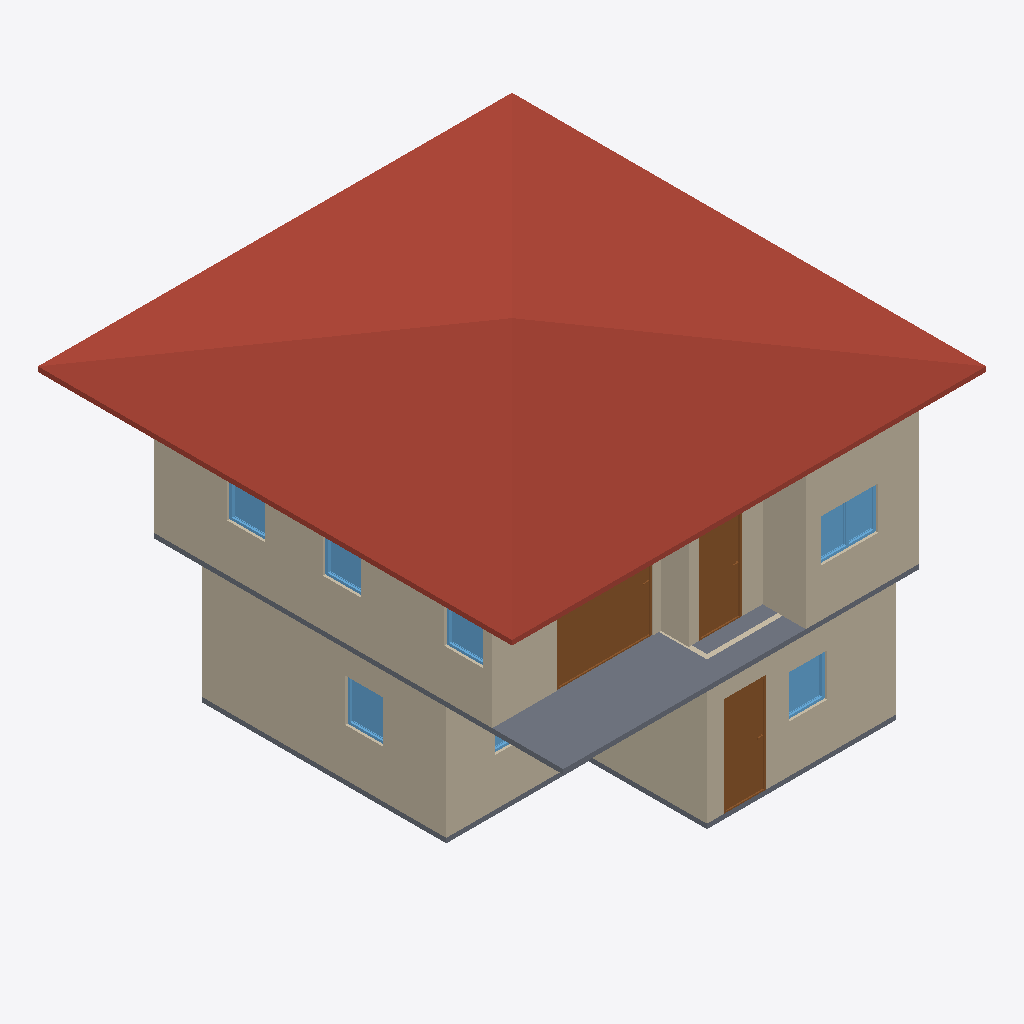
Isometric view of an IFC building model (IFC-SPF (STEP), schema IFC4, length unit metre), seen from the south-west, elements coloured by IFC class: 10 walls (beige), 7 windows (light blue), 3 slabs (grey), 3 doors (brown), 1 roof (red-brown).
Extent 10.0 m × 10.0 m × 7.1 m (x, y, z). Storeys (3): GF at 0.00 m; 2F at 3.00 m; Roof at 6.00 m. Elements (54): 27 IfcWall, 11 IfcDoor, 11 IfcWindow, 4 IfcSlab, 1 IfcRoof.

HEADER;
FILE_DESCRIPTION(('ViewDefinition[DesignTransferView]'),'2;1');
FILE_NAME('s03-activity.ifc','2026-10-01T17:42:00+08:00',(''),(''),'IfcOpenShell 0.8.5-post1','Bonsai 0.8.5-post1','Nobody');
FILE_SCHEMA(('IFC4'));
ENDSEC;
DATA;
#1=IFCPROJECT('1dQwSC3v10KQkcRiY$e38H',$,'My Project',$,$,$,$,(#10,#22),#5);
#27=IFCSITE('2zrB5hZ214HvOpUgHbCrax',$,'My Site',$,$,#50,$,$,$,$,$,$,$,$);
#33=IFCBUILDING('1L2UHPWMDEK81g9twDhfTs',$,'My Building',$,$,#56,$,$,$,$,$,$);
#39=IFCBUILDINGSTOREY('2oh8uMG4XC1BVjTacXehTz',$,'2F',$,$,#6883,$,$,$,$);
#75=IFCBUILDINGSTOREY('2HYcts8frEcvVm97$lw92T',$,'GF',$,$,#91,$,$,$,$);
#12816=IFCBUILDINGSTOREY('00XDYjJNT3Hvoc5JzvHfJG',$,'Roof',$,$,#12837,$,$,$,$);
#12911=IFCROOF('262QJjS45Crfcn2YeWBDdN',$,'Roof',$,$,#12937,#12920,$,$);
#265=IFCWALL('3eENI2WEb6QelKJm5tCARo',$,'Wall',$,$,#457,#271,$,$);
#7277=IFCWALL('3$_M3ETa52J89ENRGH2mX9',$,'Wall',$,$,#7574,#7283,$,$);
#7845=IFCSLAB('0D9HTh7A5BYQXqE9F1bkmw',$,'Slab',$,$,#7852,#7859,$,$);
#99=IFCWALL('2oXvq2AEb2jxvfpgFbkFlL',$,'Wall',$,$,#1442,#107,$,$);
#7402=IFCWALL('0VLkvTc4H3R9lKnyN8Ulz1',$,'Wall',$,$,#7729,#7408,$,$);
#503=IFCWALL('1uZTXgQInEjOv7smIm85qK',$,'Wall',$,$,#514,#509,$,$);
#541=IFCWALL('0Fh$2YaPnE0gAETK9RvPPT',$,'Wall',$,$,#552,#547,$,$);
#10633=IFCDOOR('1rYSiKFPP1xwm$q$iI5uMh',$,'Door',$,$,#10842,#10641,$,2.09596586227417,2.016486644744873,$,.SINGLE_SWING_LEFT.,$);
#7377=IFCWALL('2Vov4o5Iv4$RQTDKHioVqp',$,'Wall',$,$,#7697,#7383,$,$);
#7302=IFCWALL('13Il43yD18KBQ0OaXKzXWP',$,'Wall',$,$,#7606,#7308,$,$);
#2358=IFCDOOR('1PdZCee7zDJQFDxbdgEukR',$,'Door',$,$,#2733,#2367,$,2.09596586227417,0.8999999761581421,$,.SINGLE_SWING_LEFT.,$);
#9965=IFCDOOR('1rxmihGaLCwPfh09omcnak',$,'Door',$,$,#10145,#9974,$,2.09596586227417,0.9161030650138855,$,.SINGLE_SWING_LEFT.,$);
#2097=IFCSLAB('2zhb6IXh9CSvfVM6mgmhcd',$,'Slab',$,$,#2105,#2112,$,$);
#7352=IFCWALL('0qprS81W19nvR$mCvx_c$j',$,'Wall',$,$,#7363,#7358,$,$);
#11866=IFCWINDOW('0_y7xe6WX16QWyQlISpBbq',$,'Window',$,$,#12234,#11874,$,0.8999999761581421,1.2095412015914917,$,.DOUBLE_PANEL_VERTICAL.,$);
#7327=IFCWALL('3pHl4O8LD5RQpGAkMmPy2p',$,'Wall',$,$,#7638,#7333,$,$);
#4660=IFCWINDOW('21SKJY8xv4Ox8RTKr6Mz8A',$,'Window',$,$,#4954,#4670,$,0.8999999761581421,0.7977949380874634,$,.SINGLE_PANEL.,$);
#5660=IFCWINDOW('2pO2$TN99BavX87djpwgkf',$,'Window',$,$,#6494,#5670,$,0.8999999761581421,0.792844295501709,$,.SINGLE_PANEL.,$);
#12586=IFCWINDOW('21YpflBcnAoATI_ouOcntr',$,'Window',$,$,#12759,#12595,$,0.8999999761581421,0.8148619532585144,$,.SINGLE_PANEL.,$);
#10939=IFCWINDOW('3h2bf5_0f90BzmKAd1LEzR',$,'Window',$,$,#11112,#10948,$,0.8999999761581421,0.8007841110229492,$,.SINGLE_PANEL.,$);
#12331=IFCWINDOW('0VH_wdGNn3P9foh1MMYvqn',$,'Window',$,$,#12504,#12340,$,0.8999999761581421,0.8058102130889893,$,.SINGLE_PANEL.,$);
#5036=IFCWINDOW('3ksc6Wb016cweXHLa7jcW2',$,'Window',$,$,#5578,#5046,$,0.8999999761581421,1.2082953453063965,$,.DOUBLE_PANEL_VERTICAL.,$);
#6884=IFCSLAB('3tCmE7mvn218RlKZpFfW0J',$,'Slab',$,$,#6892,#6899,$,$);
ENDSEC;
